Dataset: processed_data (GitHub, rjaswal1634/EfficientNetwithSeperableConvolution). Classes: cloudy, desert, green area, water.

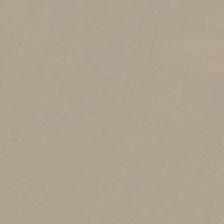
Label: desert

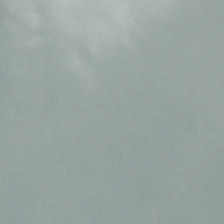
Label: cloudy

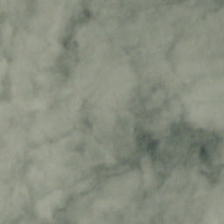
Label: cloudy

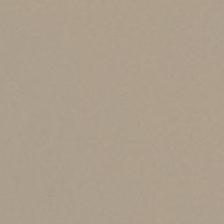
Label: desert

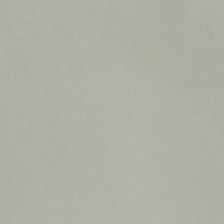
Label: cloudy

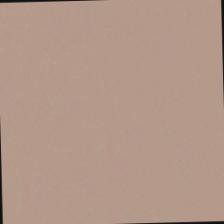
Label: desert
